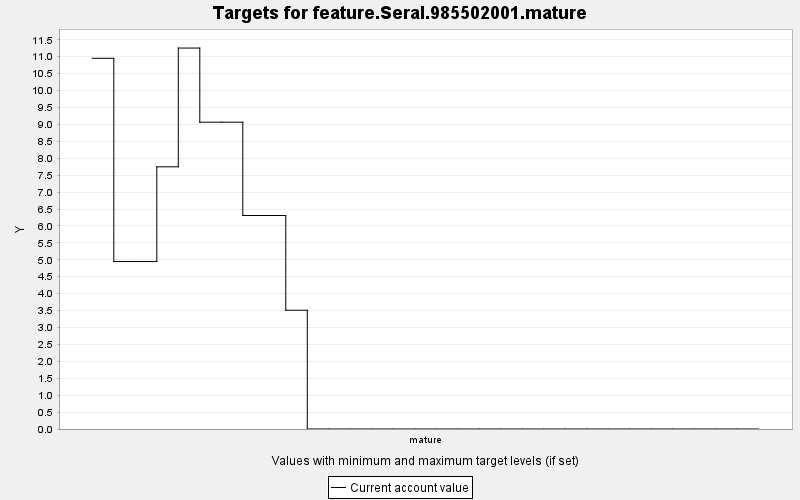

Source data for this figure (header and first rows):
TARGET, PERIOD, YEAR, PERIODWIDTH, MINIMUM, MAXIMUM, MINWEIGHT, MAXWEIGHT, CURRENT, SUMMARY
feature.Seral.985502001.mature, 0, 0, 10.0, 0.0, 10000, 1.0, 1.0, 10.95, 0.0
feature.Seral.985502001.mature, 1, 10, 10.0, 0.0, 10000, 1.0, 1.0, 4.948, 0.0
feature.Seral.985502001.mature, 2, 20, 10.0, 0.0, 10000, 1.0, 1.0, 4.948, 0.0
feature.Seral.985502001.mature, 3, 30, 10.0, 0.0, 10000, 1.0, 1.0, 7.747, 0.0
feature.Seral.985502001.mature, 4, 40, 10.0, 0.0, 10000, 1.0, 1.0, 11.26, 0.0
feature.Seral.985502001.mature, 5, 50, 10.0, 0.0, 10000, 1.0, 1.0, 9.065, 0.0
feature.Seral.985502001.mature, 6, 60, 10.0, 0.0, 10000, 1.0, 1.0, 9.065, 0.0
feature.Seral.985502001.mature, 7, 70, 10.0, 0.0, 10000, 1.0, 1.0, 6.308, 0.0
feature.Seral.985502001.mature, 8, 80, 10.0, 0.0, 10000, 1.0, 1.0, 6.308, 0.0
feature.Seral.985502001.mature, 9, 90, 10.0, 0.0, 10000, 1.0, 1.0, 3.509, 0.0
feature.Seral.985502001.mature, 10, 100, 10.0, 0.0, 10000, 1.0, 1.0, 0.0, 0.0
feature.Seral.985502001.mature, 11, 110, 10.0, 0.0, 10000, 1.0, 1.0, 0.0, 0.0
feature.Seral.985502001.mature, 12, 120, 10.0, 0.0, 10000, 1.0, 1.0, 0.0, 0.0
feature.Seral.985502001.mature, 13, 130, 10.0, 0.0, 10000, 1.0, 1.0, 0.0, 0.0
feature.Seral.985502001.mature, 14, 140, 10.0, 0.0, 10000, 1.0, 1.0, 0.0, 0.0
feature.Seral.985502001.mature, 15, 150, 10.0, 0.0, 10000, 1.0, 1.0, 0.0, 0.0
feature.Seral.985502001.mature, 16, 160, 10.0, 0.0, 10000, 1.0, 1.0, 0.0, 0.0
feature.Seral.985502001.mature, 17, 170, 10.0, 0.0, 10000, 1.0, 1.0, 0.0, 0.0
feature.Seral.985502001.mature, 18, 180, 10.0, 0.0, 10000, 1.0, 1.0, 0.0, 0.0
feature.Seral.985502001.mature, 19, 190, 10.0, 0.0, 10000, 1.0, 1.0, 0.0, 0.0
feature.Seral.985502001.mature, 20, 200, 10.0, 0.0, 10000, 1.0, 1.0, 0.0, 0.0
feature.Seral.985502001.mature, 21, 210, 10.0, 0.0, 10000, 1.0, 1.0, 0.0, 0.0
feature.Seral.985502001.mature, 22, 220, 10.0, 0.0, 10000, 1.0, 1.0, 0.0, 0.0
feature.Seral.985502001.mature, 23, 230, 10.0, 0.0, 10000, 1.0, 1.0, 0.0, 0.0
feature.Seral.985502001.mature, 24, 240, 10.0, 0.0, 10000, 1.0, 1.0, 0.0, 0.0
feature.Seral.985502001.mature, 25, 250, 10.0, 0.0, 10000, 1.0, 1.0, 0.0, 0.0
feature.Seral.985502001.mature, 26, 260, 10.0, 0.0, 10000, 1.0, 1.0, 0.0, 0.0
feature.Seral.985502001.mature, 27, 270, 10.0, 0.0, 10000, 1.0, 1.0, 0.0, 0.0
feature.Seral.985502001.mature, 28, 280, 10.0, 0.0, 10000, 1.0, 1.0, 0.0, 0.0
feature.Seral.985502001.mature, 29, 290, 10.0, 0.0, 10000, 1.0, 1.0, 0.0, 0.0
feature.Seral.985502001.mature, 30, 300, 10.0, 0.0, 10000, 1.0, 1.0, 0.0, 0.0
